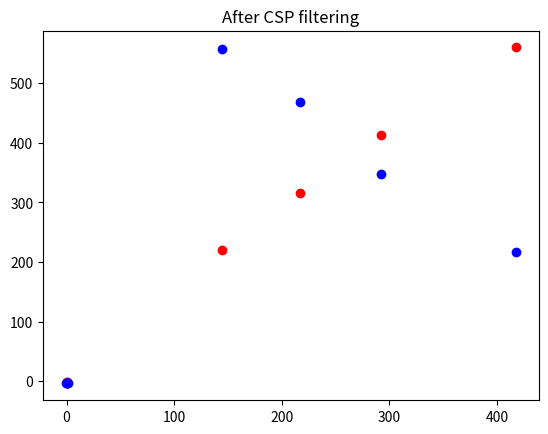

The script that saved this image:
import matplotlib.pyplot as plt
import numpy as np

from scipy import linalg

class_1 = np.array([
    [144, 221],
    [217, 316],
    [292, 413],
    [418, 560]
])

class_2 = np.array([
    [144, 557],
    [217, 469],
    [292, 348],
    [418, 217]
])

plt.scatter(class_1[:, 0], class_1[:, 1], c="r")
plt.scatter(class_2[:, 0], class_2[:, 1], c="b")

plt.title("Before CSP filtering")
plt.show()

# Compute the csp2 params
s1 = np.cov(class_1.T)
s2 = np.cov(class_2.T)

w, v = linalg.eigh(s2, s1+s2)

# CSP requires the eigenvalues and the eig-vectors be sorted in descending order
order_mask = np.argsort(w)
order_mask = order_mask[::-1]
w = w[order_mask]
v = v[:, order_mask]

# f = v[:, [0, -1]]
f = v

class_1_filtered = np.dot(class_1, f)
class_2_filtered = np.dot(class_2, f)

plt.scatter(class_1_filtered[:, 0], class_1_filtered[:, 1], c="r")
plt.scatter(class_2_filtered[:, 0], class_2_filtered[:, 1], c="b")

plt.title("After CSP filtering")
plt.show()
